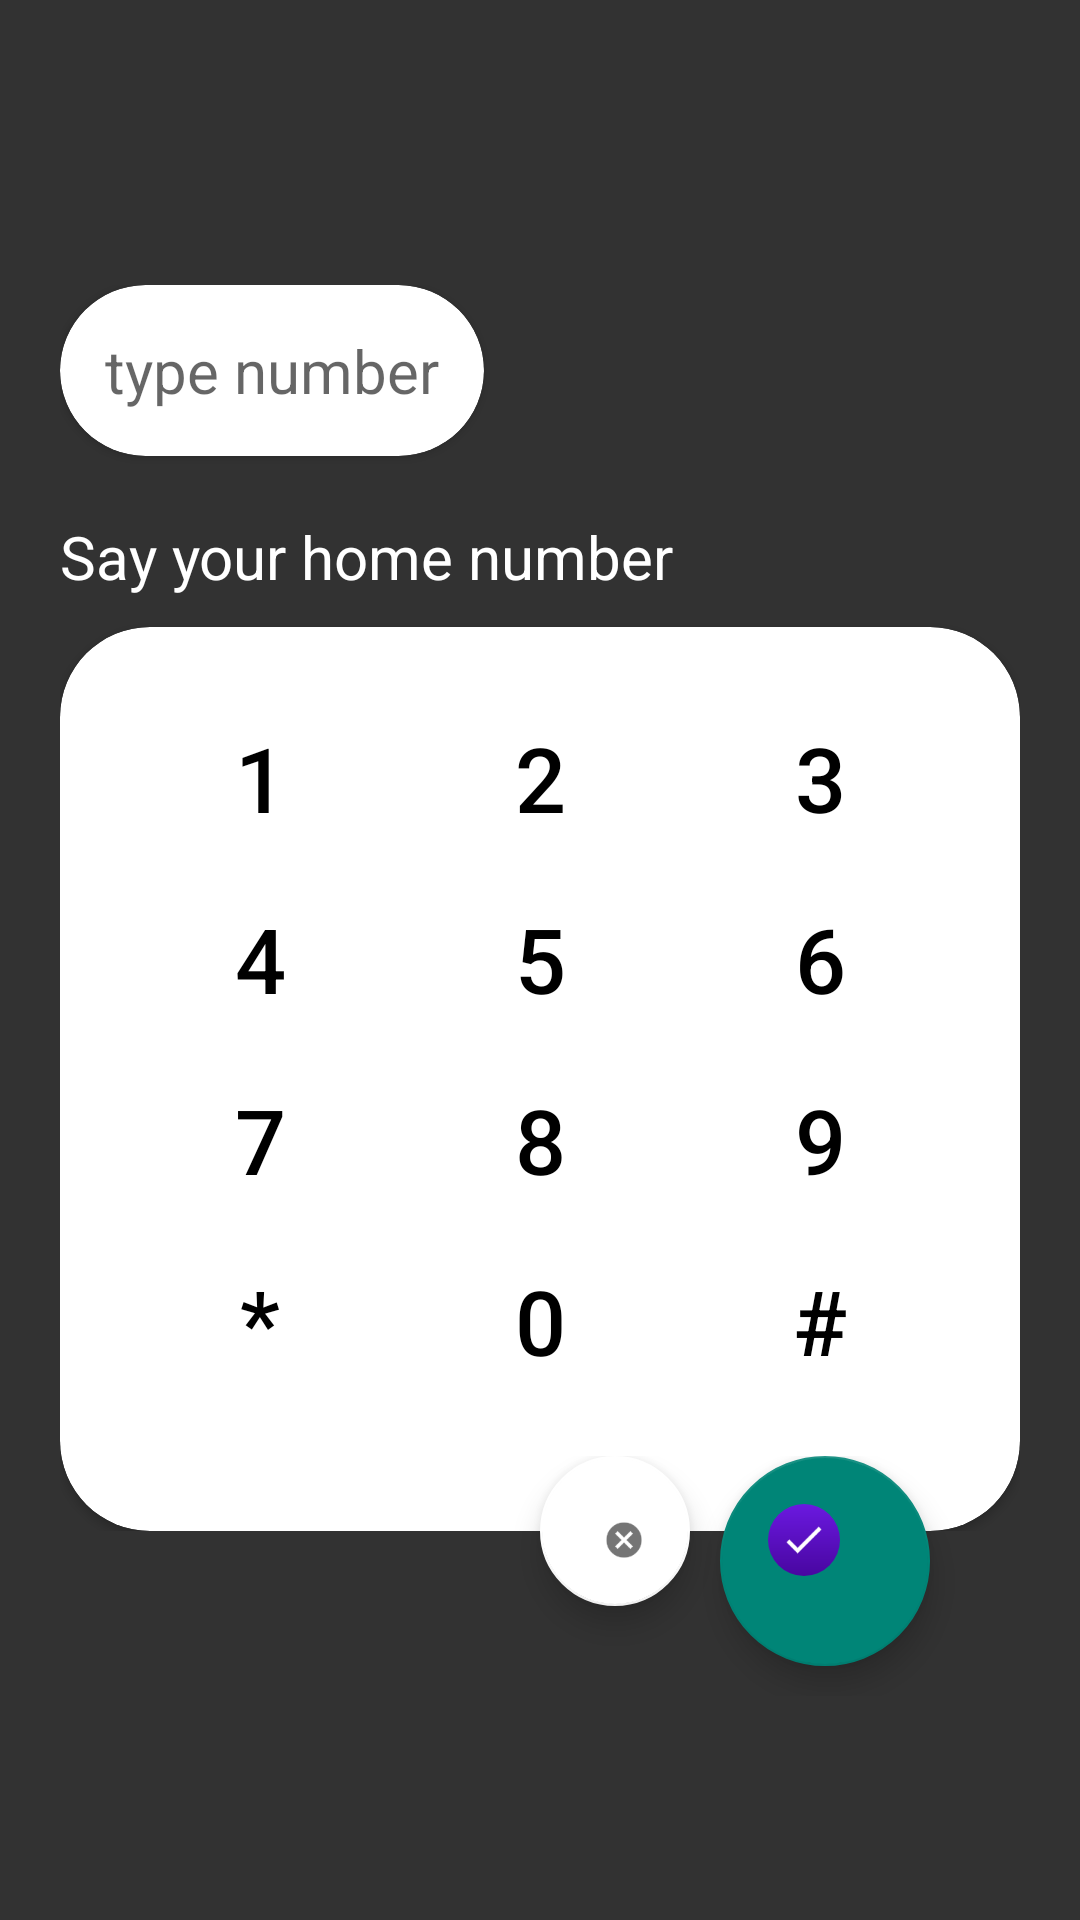

This screen was rendered from an Android layout file. Write that file and the resources it references.
<!-- AndroidManifest.xml: application theme AppTheme -->
<!-- res/layout/dialog_circle_number.xml -->
<?xml version="1.0" encoding="utf-8"?>
<android.support.constraint.ConstraintLayout
              xmlns:android="http://schemas.android.com/apk/res/android"
              xmlns:app="http://schemas.android.com/apk/res-auto"
              android:orientation="vertical"
              android:layout_width="match_parent"
              android:layout_height="match_parent"
              android:background="#cc000000">

    <RelativeLayout
        android:layout_width="match_parent"
        android:layout_height="wrap_content"

        android:paddingTop="20dp"
        android:paddingBottom="0dp"
        android:paddingLeft="20dp"
        android:paddingRight="20dp"
        app:layout_constraintBottom_toBottomOf="parent"
        app:layout_constraintTop_toTopOf="parent">
        <LinearLayout
            android:id="@+id/dialog_num_input_content"
            android:layout_width="match_parent"
            android:layout_height="wrap_content"
            android:paddingBottom="55dp"
            android:background="@android:color/transparent"
            android:orientation="vertical">

            <android.support.v7.widget.CardView
                android:layout_width="wrap_content"
                android:layout_height="wrap_content"
                android:layout_gravity="left"
                android:layout_marginBottom="20dp"
                app:cardCornerRadius="30dp">

                <EditText
                    android:id="@+id/input_num_edit"
                    android:layout_width="wrap_content"
                    android:layout_height="wrap_content"
                    android:layout_gravity="left"
                    android:background="@android:color/transparent"
                    android:hint="type number"
                    android:inputType="textNoSuggestions"
                    android:maxLines="1"
                    android:padding="15dp"
                    android:focusableInTouchMode="false"
                    android:textColor="#000000"
                    android:textSize="20sp" />
            </android.support.v7.widget.CardView>

            <TextView
                android:layout_width="wrap_content"
                android:layout_height="wrap_content"
                android:textColor="@android:color/white"
                android:paddingBottom="10dp"
                android:textSize="20sp"
                android:text="Say your home number"/>

            <android.support.v7.widget.CardView
                android:layout_width="match_parent"
                android:layout_height="wrap_content"
                android:backgroundTint="@android:color/white"
                app:cardCornerRadius="30dp">
                
                <LinearLayout
                    android:layout_width="match_parent"
                    android:layout_height="wrap_content"
                    android:orientation="vertical"

                    android:paddingTop="20dp"
                    android:paddingBottom="40dp"
                    android:paddingLeft="20dp"
                    android:paddingRight="20dp">

                    <LinearLayout
                        android:layout_width="match_parent"
                        android:layout_height="wrap_content"
                        android:orientation="horizontal">

                        <Button
                            android:id="@+id/input_num_one"
                            style="@style/ButtonThemeInputNum"
                            android:text="@string/dial_num_one" />

                        <Button
                            android:id="@+id/input_num_two"
                            style="@style/ButtonThemeInputNum"
                            android:text="@string/dial_num_two" />

                        <Button
                            android:id="@+id/input_num_three"
                            style="@style/ButtonThemeInputNum"
                            android:text="@string/dial_num_three" />
                    </LinearLayout>

                    <LinearLayout
                        android:layout_width="match_parent"
                        android:layout_height="wrap_content"
                        android:orientation="horizontal">

                        <Button
                            android:id="@+id/input_num_four"
                            style="@style/ButtonThemeInputNum"
                            android:text="@string/dial_num_four" />

                        <Button
                            android:id="@+id/input_num_five"
                            style="@style/ButtonThemeInputNum"
                            android:text="@string/dial_num_five" />

                        <Button
                            android:id="@+id/input_num_six"
                            style="@style/ButtonThemeInputNum"
                            android:text="@string/dial_num_six" />
                    </LinearLayout>

                    <LinearLayout
                        android:layout_width="match_parent"
                        android:layout_height="wrap_content"
                        android:orientation="horizontal">

                        <Button
                            android:id="@+id/input_num_seven"
                            style="@style/ButtonThemeInputNum"
                            android:text="@string/dial_num_seven" />

                        <Button
                            android:id="@+id/input_num_eight"
                            style="@style/ButtonThemeInputNum"
                            android:text="@string/dial_num_eight" />

                        <Button
                            android:id="@+id/input_num_nine"
                            style="@style/ButtonThemeInputNum"
                            android:text="@string/dial_num_nine" />
                    </LinearLayout>

                    <LinearLayout
                        android:layout_width="match_parent"
                        android:layout_height="wrap_content"
                        android:orientation="horizontal">

                        <Button
                            android:id="@+id/input_num_star"
                            style="@style/ButtonThemeInputNum"
                            android:text="@string/dial_num_star" />

                        <Button
                            android:id="@+id/input_num_zero"
                            style="@style/ButtonThemeInputNum"
                            android:text="@string/dial_num_zero" />

                        <Button
                            android:id="@+id/input_num_sheet"
                            style="@style/ButtonThemeInputNum"
                            android:text="@string/dial_num_sheet" />
                    </LinearLayout>
                </LinearLayout>
            </android.support.v7.widget.CardView>
        </LinearLayout>

        <LinearLayout
            android:layout_width="match_parent"
            android:layout_height="wrap_content"
            android:paddingLeft="20dp"
            android:paddingRight="30dp"
            android:clipToPadding="false"
            android:paddingBottom="10dp"
            android:gravity="right"
            android:layout_alignBottom="@id/dialog_num_input_content">

            <android.support.design.widget.FloatingActionButton
                android:id="@+id/cancel"
                android:layout_width="50dp"
                android:layout_height="50dp"
                app:backgroundTint="@android:color/white"
                android:elevation="20dp"
                android:layout_marginRight="10dp"
                android:src="@drawable/ic_cancel" />

            <android.support.design.widget.FloatingActionButton
                android:id="@+id/ok"
                android:layout_width="70dp"
                android:layout_height="70dp"
                android:elevation="20dp"
                android:src="@drawable/fab_apply" />
        </LinearLayout>
    </RelativeLayout>



</android.support.constraint.ConstraintLayout>
<!-- resources referenced by this layout -->
<resources>
  <!-- drawable fab_apply (drawable) -->
  <?xml version="1.0" encoding="utf-8"?>
  <layer-list xmlns:android="http://schemas.android.com/apk/res/android">
  
      <item>
          <shape xmlns:android="http://schemas.android.com/apk/res/android"
              android:shape="oval">
              <gradient
                  android:type="linear"
                  android:angle="-45"
                  android:startColor="@color/colorZero"
                  android:endColor="@color/colorTwo" />
          </shape>
  
      </item>
      <item android:gravity="center">
          <bitmap android:src="@drawable/ic_check"
              android:gravity="fill_horizontal" />
  
      </item>
  
  </layer-list>
  <!-- drawable ic_cancel: png bitmap (drawable-hdpi, 813 bytes) -->
  <string name="dial_num_eight">8</string>
  <string name="dial_num_five">5</string>
  <string name="dial_num_four">4</string>
  <string name="dial_num_nine">9</string>
  <string name="dial_num_one">1</string>
  <string name="dial_num_seven">7</string>
  <string name="dial_num_sheet">#</string>
  <string name="dial_num_six">6</string>
  <string name="dial_num_star">*</string>
  <string name="dial_num_three">3</string>
  <string name="dial_num_two">2</string>
  <string name="dial_num_zero">0</string>
  <style name="ButtonThemeInputNum" parent="@style/Widget.AppCompat.Button">
          <item name="android:layout_width">wrap_content</item>
          <item name="android:layout_height">wrap_content</item>
          <item name="android:layout_weight">1</item>
          <item name="android:paddingTop">10dp</item>
          <item name="android:paddingBottom">10dp</item>
          <item name="android:textSize">30sp</item>
          <item name="android:textColor">@android:color/black</item>
          <item name="android:background">?selectableItemBackgroundBorderless</item>
      </style>
  <style name="AppTheme" parent="@style/Theme.AppCompat.Light.NoActionBar">
          
          <item name="colorPrimary">@color/colorPrimary</item>
          <item name="colorPrimaryDark">@color/colorPrimaryDark</item>
          <item name="colorAccent">@color/colorAccent</item>
          <item name="android:colorControlHighlight">@android:color/darker_gray</item>
      </style>
  <color name="colorZero">#6B19E0</color>
  <color name="colorTwo">#4806A0</color>
  <!-- drawable ic_check: png bitmap (drawable-mdpi, 398 bytes) -->
  <color name="colorPrimary">@android:color/white</color>
  <color name="colorPrimaryDark">@android:color/darker_gray</color>
  <color name="colorAccent">#FF4081</color>
</resources>
